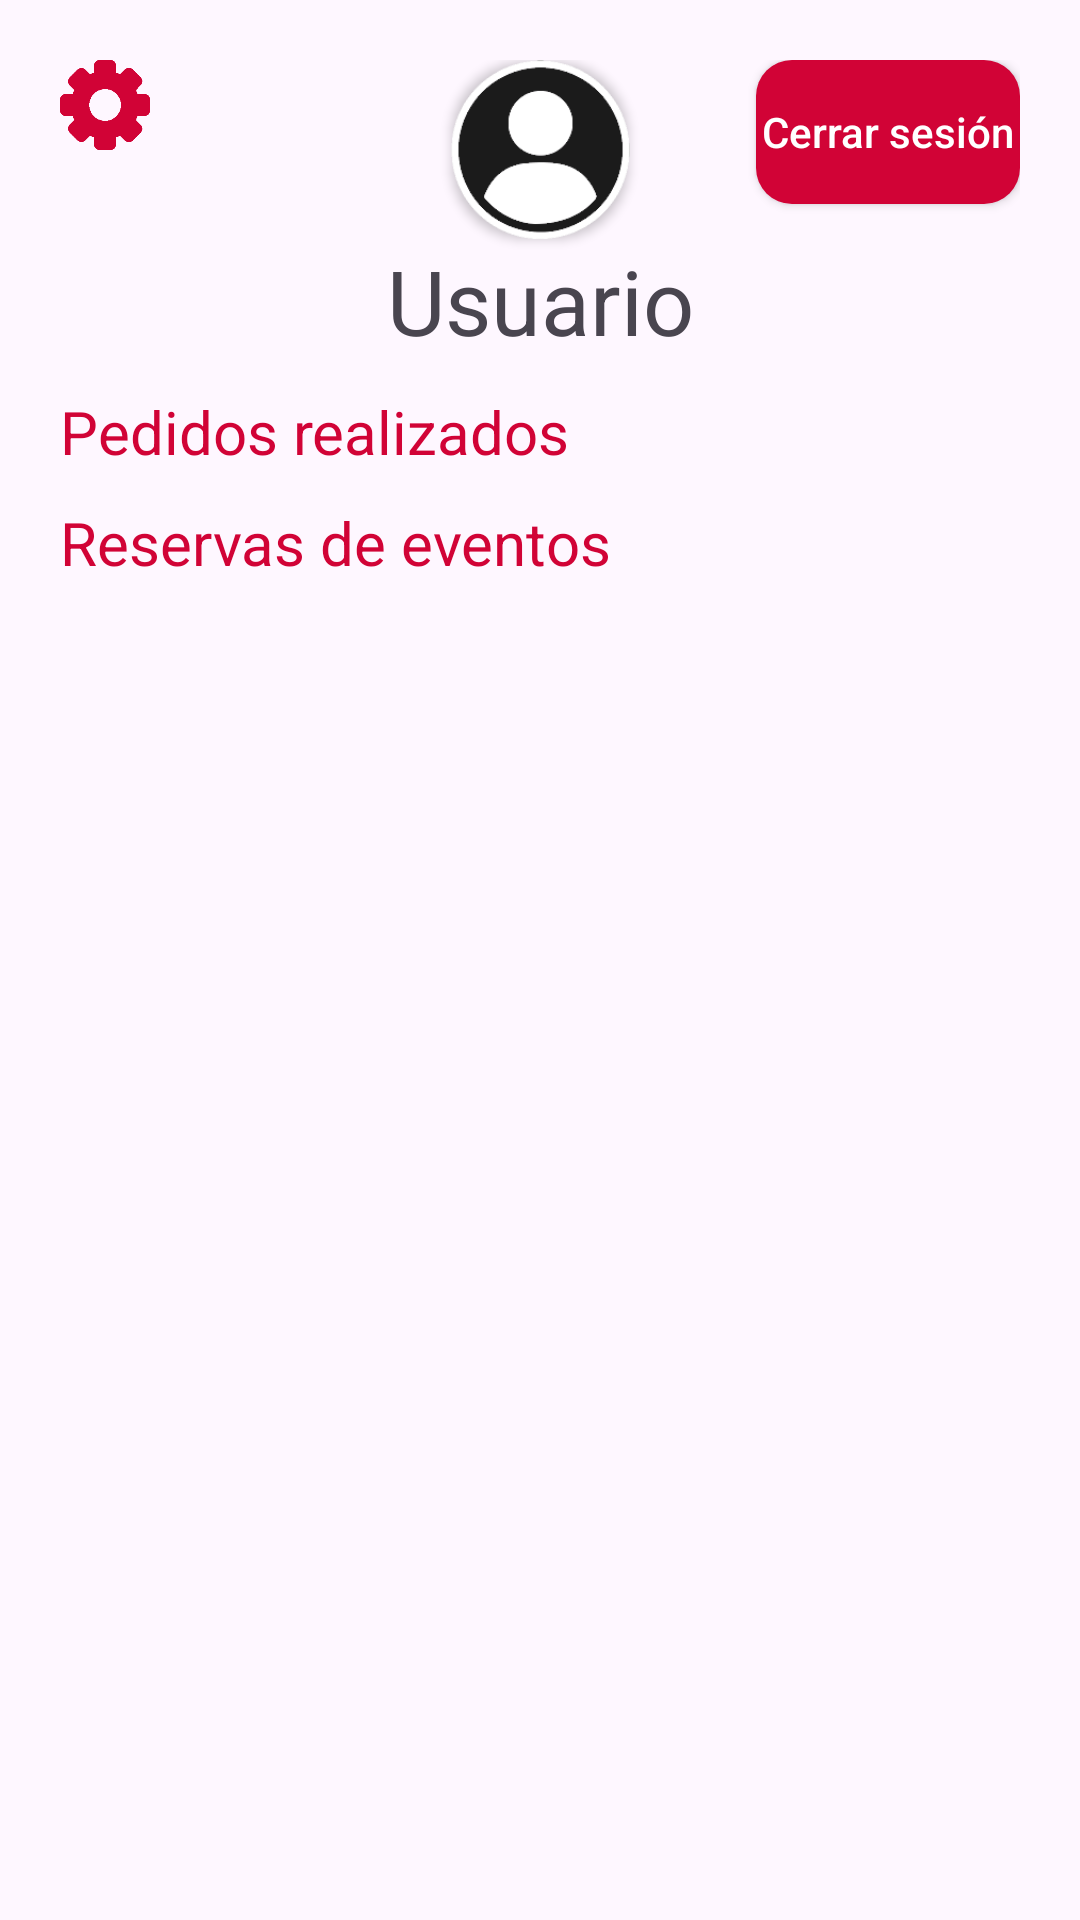

This screen was rendered from an Android layout file. Write that file and the resources it references.
<!-- AndroidManifest.xml: application theme Theme.Practica_2 -->
<!-- res/layout/user_area.xml -->
<?xml version="1.0" encoding="utf-8"?>
<ScrollView
    xmlns:android="http://schemas.android.com/apk/res/android"
    android:layout_width="match_parent"
    android:layout_height="match_parent"
    xmlns:app="http://schemas.android.com/apk/res-auto"
    xmlns:tools="http://schemas.android.com/tools">
    <androidx.constraintlayout.widget.ConstraintLayout
        android:layout_width="match_parent"
        android:layout_height="match_parent"

        android:padding="20dp">

        <ImageView
            android:id="@+id/configurationButton"
            app:layout_constraintStart_toStartOf="parent"
            app:layout_constraintTop_toTopOf="parent"
            android:layout_width="30dp"
            android:layout_height="30dp"
            android:src="@drawable/configuration"></ImageView>

        <androidx.cardview.widget.CardView
            app:layout_constraintStart_toStartOf="parent"
            app:layout_constraintTop_toTopOf="parent"
            app:layout_constraintEnd_toEndOf="parent"
            android:id="@+id/cardView"
            android:layout_width="60dp"
            android:layout_height="60dp"
            app:cardBackgroundColor="@color/transparent"
            app:cardCornerRadius="25dp">

            <ImageView

                android:layout_width="60dp"
                android:layout_height="60dp"
                android:src="@drawable/user"></ImageView>

        </androidx.cardview.widget.CardView>

        <TextView
            app:layout_constraintStart_toStartOf="parent"
            app:layout_constraintTop_toBottomOf="@id/cardView"
            app:layout_constraintEnd_toEndOf="parent"
            android:id="@+id/userName"
            android:layout_width="wrap_content"
            android:layout_height="wrap_content"
            android:textSize="30sp"
            android:text="Usuario"></TextView>


        <TextView
            android:id="@+id/ordersTextView"
            app:layout_constraintStart_toStartOf="parent"
            app:layout_constraintTop_toBottomOf="@id/userName"
            android:layout_width="wrap_content"
            android:layout_height="wrap_content"
            android:textColor="@color/logo_red"
            android:layout_marginTop="10dp"
            android:textSize="20sp"
            android:text="Pedidos realizados"></TextView>


        <androidx.recyclerview.widget.RecyclerView
            app:layout_constraintTop_toBottomOf="@id/ordersTextView"
            app:layout_constraintStart_toStartOf="parent"
            android:id="@+id/OrdersRecyclerView"
            android:layout_width="match_parent"
            android:layout_height="wrap_content"
            tools:listitem="@layout/pedido_carta"
            android:orientation="horizontal"
            ></androidx.recyclerview.widget.RecyclerView>

        <TextView
            android:id="@+id/reservationsTextView"
            app:layout_constraintStart_toStartOf="parent"
            app:layout_constraintTop_toBottomOf="@id/OrdersRecyclerView"
            android:layout_width="wrap_content"
            android:layout_height="wrap_content"
            android:textColor="@color/logo_red"
            android:layout_marginTop="10dp"
            android:textSize="20sp"
            android:text="Reservas de eventos"></TextView>


        <androidx.recyclerview.widget.RecyclerView
            app:layout_constraintTop_toBottomOf="@id/reservationsTextView"
            app:layout_constraintStart_toStartOf="parent"
            android:id="@+id/reservationsRecyclerView"
            android:layout_width="match_parent"
            android:layout_height="wrap_content"
            tools:listitem="@layout/reserva_evento"
            android:orientation="horizontal"
            ></androidx.recyclerview.widget.RecyclerView>

        <androidx.appcompat.widget.AppCompatButton
            android:id="@+id/logOutButton"
            app:layout_constraintTop_toTopOf="parent"
            app:layout_constraintEnd_toEndOf="parent"
            android:layout_width="wrap_content"
            android:text="Cerrar sesión"
            android:textColor="@color/white"
            android:textAllCaps="false"
            android:background="@drawable/log_out_button_background"
            android:layout_height="wrap_content"></androidx.appcompat.widget.AppCompatButton>


    </androidx.constraintlayout.widget.ConstraintLayout>
</ScrollView>
<!-- res/layout/pedido_carta.xml (included above) -->
<?xml version="1.0" encoding="utf-8"?>
<androidx.constraintlayout.widget.ConstraintLayout xmlns:android="http://schemas.android.com/apk/res/android"
    xmlns:tools="http://schemas.android.com/tools"
    android:layout_width="200dp"
    android:layout_height="wrap_content"
    xmlns:app="http://schemas.android.com/apk/res-auto"
    android:padding="10dp">

    <androidx.cardview.widget.CardView
        android:id="@+id/pictureCard"
        app:layout_constraintStart_toStartOf="parent"
        app:layout_constraintEnd_toEndOf="parent"
        app:layout_constraintTop_toTopOf="parent"
        android:layout_width="wrap_content"
        android:layout_height="wrap_content"
        app:cardBackgroundColor="@color/dark_grey">

        <androidx.cardview.widget.CardView
            android:layout_width="wrap_content"
            android:layout_height="match_parent"
            app:cardCornerRadius="10dp"
            android:layout_gravity="center"
            android:background="@color/dark_grey"
            >

            <ImageView
                android:id="@+id/picture"
                android:layout_width="120dp"
                android:layout_height="match_parent"
                android:adjustViewBounds="true"
                android:src="@drawable/c0" />

        </androidx.cardview.widget.CardView>

    </androidx.cardview.widget.CardView>


    <androidx.cardview.widget.CardView
        android:id="@+id/backCard"
        app:layout_constraintStart_toEndOf="@id/pictureCard"
        app:layout_constraintBottom_toBottomOf="parent"
        android:layout_width="wrap_content"
        android:layout_height="wrap_content"
        app:cardBackgroundColor="@color/dark_grey">

        <androidx.cardview.widget.CardView
            android:layout_width="wrap_content"
            android:layout_height="match_parent"
            app:cardCornerRadius="5dp"
            android:layout_gravity="center"
            android:background="@color/dark_grey"
            >
        </androidx.cardview.widget.CardView>

    </androidx.cardview.widget.CardView>

    <TextView
        android:id="@+id/titleLayout"
        app:layout_constraintTop_toBottomOf="@id/pictureCard"
        app:layout_constraintStart_toStartOf="parent"
        app:layout_constraintEnd_toEndOf="parent"
        android:layout_width="wrap_content"
        android:layout_height="wrap_content"
        android:text="Lucky 38 cover"
        android:textColor="@color/white"
        android:layout_marginRight="10dp"
        android:singleLine="false"
        android:scrollHorizontally="false"
        android:textSize="16sp"></TextView>

    <TextView
        android:id="@+id/platformLayout"
        app:layout_constraintTop_toBottomOf="@id/titleLayout"
        app:layout_constraintStart_toStartOf="parent"
        app:layout_constraintEnd_toEndOf="parent"
        android:text="Fallout New Vegas caravan deck"
        android:layout_width="wrap_content"
        android:layout_height="wrap_content"
        android:textAlignment="center"></TextView>

    <TextView
        android:id="@+id/priceLayout"
        android:layout_width="wrap_content"
        android:layout_height="wrap_content"
        android:text="5.00€"
        android:textSize="25sp"
        app:layout_constraintEnd_toEndOf="parent"
        app:layout_constraintStart_toStartOf="parent"
        app:layout_constraintTop_toBottomOf="@id/platformLayout"
></TextView>

    <TextView
        android:id="@+id/statusLayout"
        android:layout_width="wrap_content"
        android:layout_height="wrap_content"
        android:text="EN PROCESO"
        android:textSize="25sp"
        android:textColor="@color/logo_red"
        app:layout_constraintEnd_toEndOf="parent"
        app:layout_constraintStart_toStartOf="parent"
        app:layout_constraintTop_toBottomOf="@id/priceLayout"
        ></TextView>


</androidx.constraintlayout.widget.ConstraintLayout>
<!-- res/layout/reserva_evento.xml (included above) -->
<?xml version="1.0" encoding="utf-8"?>
<androidx.constraintlayout.widget.ConstraintLayout xmlns:android="http://schemas.android.com/apk/res/android"
    xmlns:tools="http://schemas.android.com/tools"
    android:layout_width="200dp"
    android:layout_height="wrap_content"
    xmlns:app="http://schemas.android.com/apk/res-auto"
    android:padding="10dp">

    <androidx.cardview.widget.CardView
        android:id="@+id/pictureCard"
        app:layout_constraintStart_toStartOf="parent"
        app:layout_constraintEnd_toEndOf="parent"
        app:layout_constraintTop_toTopOf="parent"
        android:layout_width="wrap_content"
        android:layout_height="wrap_content"
        app:cardBackgroundColor="@color/dark_grey">

        <androidx.cardview.widget.CardView
            android:layout_width="wrap_content"
            android:layout_height="match_parent"
            app:cardCornerRadius="10dp"
            android:layout_gravity="center"
            android:background="@color/dark_grey"
            >

            <ImageView
                android:id="@+id/picture"
                android:layout_width="120dp"
                android:layout_height="match_parent"
                android:adjustViewBounds="true"
                android:src="@drawable/evento_ejemplo" />

        </androidx.cardview.widget.CardView>

    </androidx.cardview.widget.CardView>


    <androidx.cardview.widget.CardView
        android:id="@+id/backCard"
        app:layout_constraintStart_toEndOf="@id/pictureCard"
        app:layout_constraintBottom_toBottomOf="parent"
        android:layout_width="wrap_content"
        android:layout_height="wrap_content"
        app:cardBackgroundColor="@color/dark_grey">

        <androidx.cardview.widget.CardView
            android:layout_width="wrap_content"
            android:layout_height="match_parent"
            app:cardCornerRadius="5dp"
            android:layout_gravity="center"
            android:background="@color/dark_grey"
            >
        </androidx.cardview.widget.CardView>

    </androidx.cardview.widget.CardView>

    <TextView
        android:id="@+id/titleLayout"
        app:layout_constraintTop_toBottomOf="@id/pictureCard"
        app:layout_constraintStart_toStartOf="parent"
        app:layout_constraintEnd_toEndOf="parent"
        android:layout_width="wrap_content"
        android:layout_height="wrap_content"
        android:text="Evento 1"
        android:layout_marginRight="10dp"
        android:singleLine="false"
        android:scrollHorizontally="false"
        android:textSize="16sp"></TextView>



    <TextView
        android:id="@+id/dateLayout"
        android:layout_width="wrap_content"
        android:layout_height="wrap_content"
        android:text="23/05/2024"
        android:textSize="25sp"
        app:layout_constraintEnd_toEndOf="parent"
        app:layout_constraintStart_toStartOf="parent"
        app:layout_constraintTop_toBottomOf="@id/titleLayout"
        ></TextView>


</androidx.constraintlayout.widget.ConstraintLayout>
<!-- resources referenced by this layout -->
<resources>
  <color name="dark_grey">#1B1B1B</color>
  <color name="logo_red">#D10336</color>
  <color name="transparent">#00FFFFFF</color>
  <color name="white">#FFFFFFFF</color>
  <!-- drawable c0: png bitmap (drawable, 676731 bytes) -->
  <!-- drawable configuration: png bitmap (drawable, 3948 bytes) -->
  <!-- drawable evento_ejemplo: jpg bitmap (drawable, 9155 bytes) -->
  <!-- drawable log_out_button_background (drawable) -->
  <?xml version="1.0" encoding="utf-8"?>
  <shape xmlns:android="http://schemas.android.com/apk/res/android">
      <corners android:radius="12dp" />
      <solid android:color="@color/logo_red" /> 
  </shape>
  <!-- drawable user: png bitmap (drawable, 9484 bytes) -->
  <style name="Theme.Practica_2" parent="Theme.Material3.DayNight.NoActionBar">
          <item name="backgroundColor">@color/orange</item>
          <item name="textFillColor">@color/black</item>
      </style>
  <color name="orange">#FF9300</color>
  <color name="black">#FF000000</color>
</resources>
